Dataset: data (GitHub, Pazlik19/YoloVision). Classes: latter А, latter Б, latter В, latter Г, latter Д, latter Е, latter Ж, latter З, latter И, latter Й, latter К, latter Л, latter М, latter Н, latter О, latter П, latter Р, latter С, latter Т, latter У, latter Ф, latter Х, latter Ц, latter Ч, latter Щ, latter Ъ, latter Ы, latter Ь, latter Э, latter Ю, latter Я.

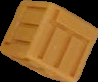
Label: latter Щ

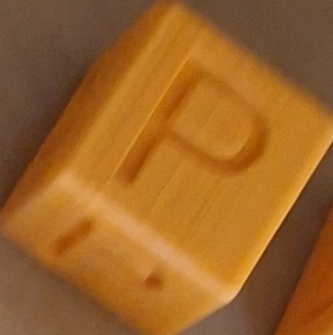
Label: latter Р

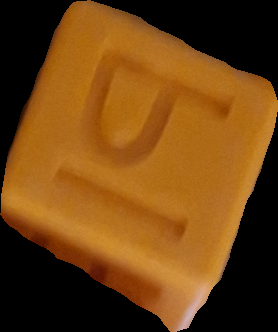
Label: latter Ы

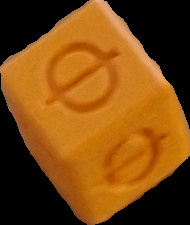
Label: latter Ф

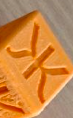
Label: latter Ж

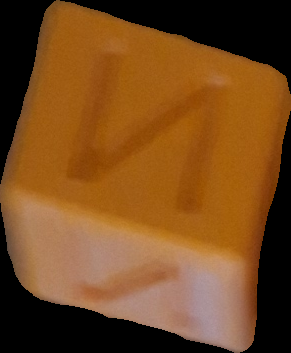
Label: latter И
